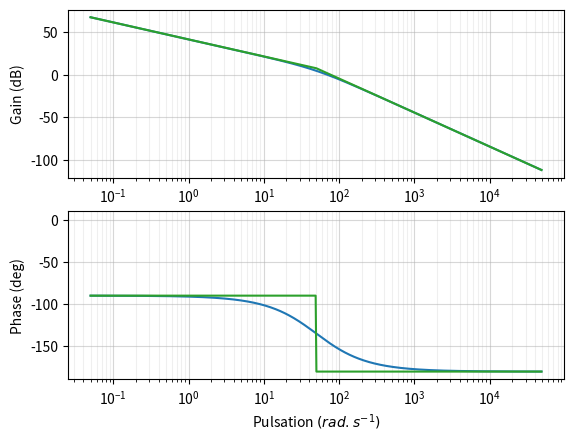

Write the Python code that produced this figure. (Note: this script raises an exception after producing the figure.)
# On importe les bibliothèques
from matplotlib.pyplot import *
from numpy import *
from pylab import *


K=120
tau=0.02
w0=1/tau
xi=1

def H(w,w0,xi,k):
    return K/(1j*w*(1+tau*1j*w)),w0

fig=figure('Diagrammes Bode')
puissance_w=arange(log10(w0)-3,log10(w0)+3,0.01)
# Les pulsations w
W=10**puissance_w
module_asymp=[]
phase_asymp=[]
for wi in W:
    if wi<w0:
        module_asymp.append(20*log10(K)-20*log10(wi))
        phase_asymp.append(-90)
    else:
        module_asymp.append(20*log10(K)-20*log10(wi)-20*log10(tau*wi))
        phase_asymp.append(-180)
# La phase en degré
phase = angle(H(W,w0,xi,K)[0],'deg')
# Le module en dB
module = 20*log10(absolute(H(W,w0,xi,K)[0]))
#Tracer du diagramme de Bode
subplot(211) # Perme    t d’afficher plusieurs graphes (nombre de graphe (2), colonne (1), ligne (1))
diag_mod1,diag_mod2=semilogx(W,module,10,1) # Tracé en semilog du module
diag_mod1,diag_mod2=semilogx(W,module_asymp,10,1) # Tracé en semilog du module
axes = gca()
axes.set_ylabel('Gain (dB)')
axes.set_xscale('log')
axes.grid(True,which='minor', alpha=0.2)
axes.grid(True,which='major', alpha=0.5)
subplot(212)
diag_pha1,diag_pha2=semilogx(W,phase,10,1) #Tracé en semilog du module
diag_pha1,diag_pha2=semilogx(W,phase_asymp,10,1) #Tracé en semilog du module
axes = gca()
axes.set_ylabel('Phase (deg)')
axes.set_xlabel('Pulsation $(rad.s^{-1})$')
axes.grid(True,which='minor', alpha=0.2)
axes.grid(True,which='major', alpha=0.5)

#show()

savefig("q23_cor.pgf")
